Run: headless pygame with SDL's dummy video driver; simulated clock (each Clock.tick advances the game by its frame time, no real sleeping); random seed 0; keys injected as events and as key.get_pressed() state; no mouse input.
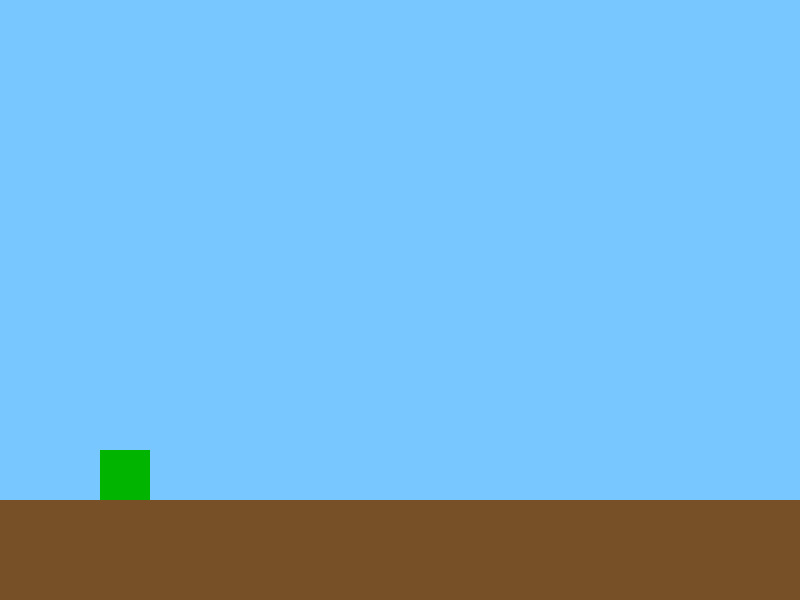
Frame 1 of 4 · flips 1–60 · no input
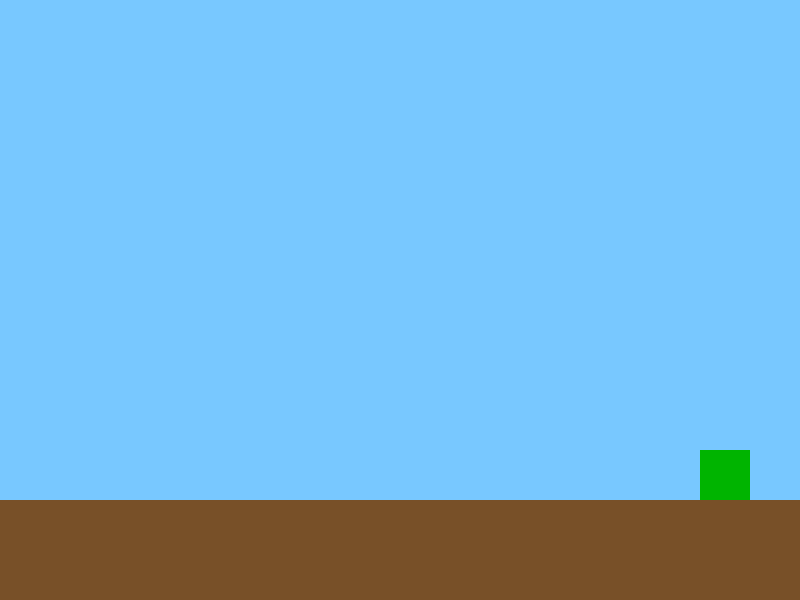
Frame 2 of 4 · flips 61–180 · tapped SPACE, RETURN · held RIGHT (→), D
Frame 3 of 4 · flips 181–300 · held DOWN (↓), S · screen unchanged from frame 2, image omitted
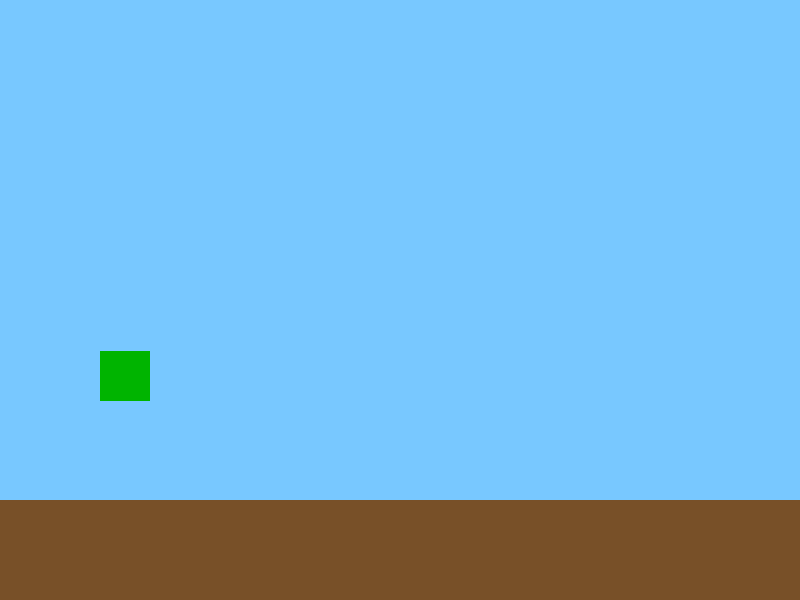
Frame 4 of 4 · flips 301–420 · held LEFT (←), A, UP (↑), W

The pygame program that drew these frames:

import pygame

pygame.init()

largura = 800
altura = 600

tela = pygame.display.set_mode((largura, altura))
pygame.display.set_caption("Lizard Adventure")

clock = pygame.time.Clock()

lagarto = pygame.Rect(100, 450, 50, 50)

velocidade_pulo = 0

rodando = True

while rodando:

    clock.tick(60)

    for evento in pygame.event.get():
        if evento.type == pygame.QUIT:
            rodando = False

    teclas = pygame.key.get_pressed()

    if teclas[pygame.K_a] or teclas[pygame.K_LEFT]:
        lagarto.x -= 5

    if teclas[pygame.K_d] or teclas[pygame.K_RIGHT]:
        lagarto.x += 5

    if (teclas[pygame.K_w] or teclas[pygame.K_SPACE]) and lagarto.bottom == 500:
        velocidade_pulo = -15

    velocidade_pulo += 0.8
    lagarto.y += velocidade_pulo

    if lagarto.bottom >= 500:
        lagarto.bottom = 500
        velocidade_pulo = 0

    tela.fill((120, 200, 255))

    pygame.draw.rect(tela, (120, 80, 40), (0, 500, 800, 100))
    pygame.draw.rect(tela, (0, 180, 0), lagarto)

    pygame.display.update()

pygame.quit()
